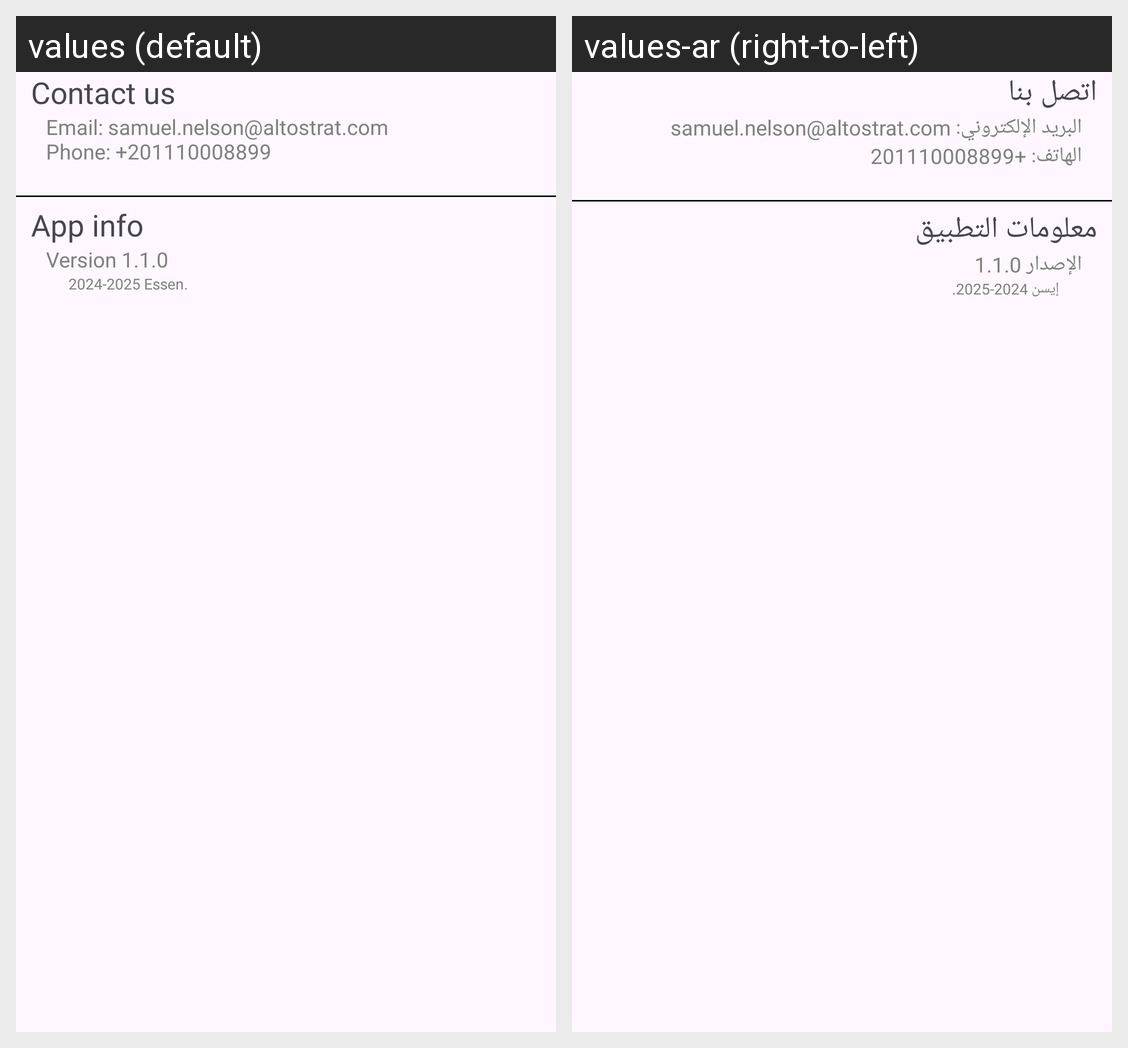

Here is an Android app screen in its default locale and in the app's own translations. Write out the translated-string differences for the strings that appear on this screen.
Android screen res/layout/bottom_sheet_help.xml rendered under 2 locales, left to right: values (default), values-ar (right-to-left). Device: Nexus 5 (rendered at 1080×1920; each locale shown at half size, 540×960, under a caption strip naming it); theme Theme.Essen.
Strings drawn on this screen, with the default value and each locale's value (text and hints the layout hard-codes, and strings that could not be matched under every locale, appear in the picture but are not listed):

contact_us
  values: Contact us
  values-ar: اتصل بنا

contact_us_info
  values: Email: samuel.nelson@altostrat.com
      Phone: +201110008899
  values-ar: البريد الإلكتروني: samuel.nelson@altostrat.com
      الهاتف: +201110008899

app_info
  values: App info
  values-ar: معلومات التطبيق

version
  values: Version 1.1.0
  values-ar: الإصدار 1.1.0

_2024_2025_essen
  values: 2024-2025 Essen.
  values-ar: إيسن 2024-2025.
